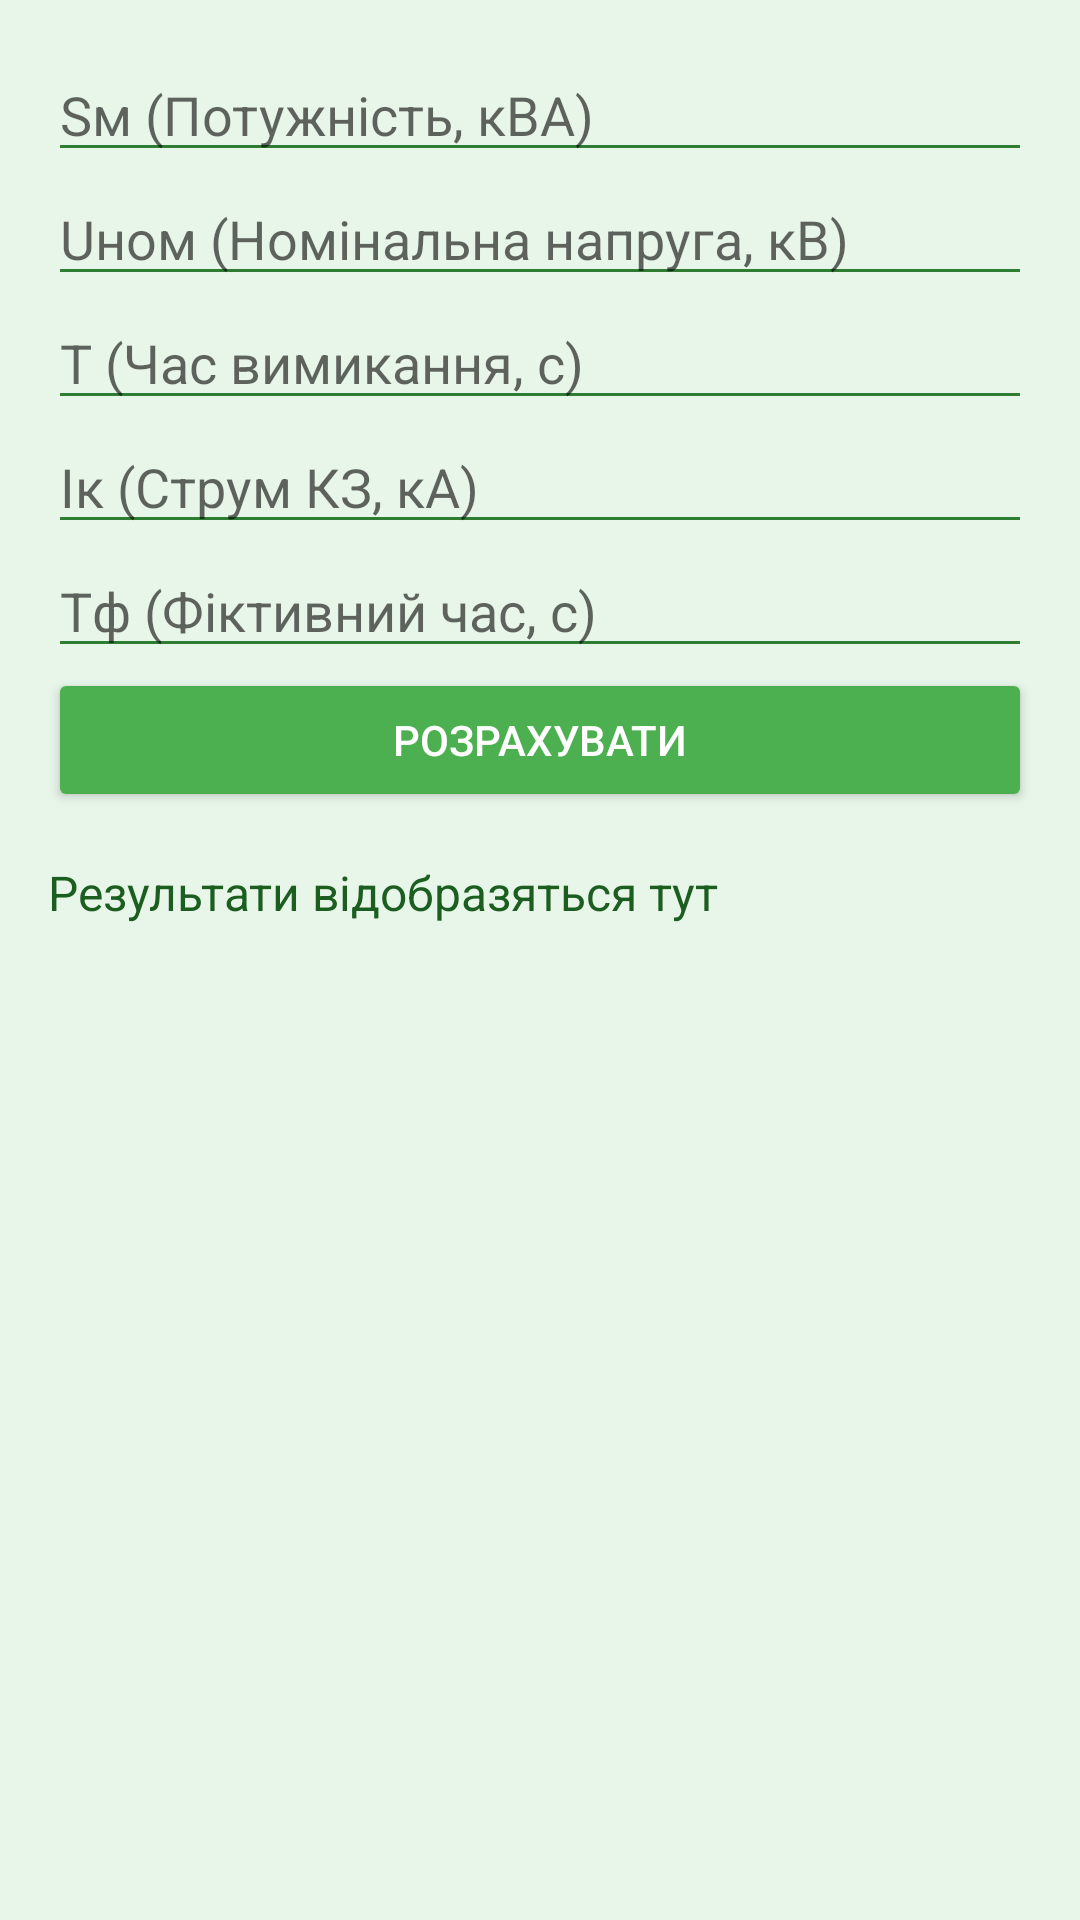

Layout XML and referenced resources for this Android screen:
<!-- AndroidManifest.xml: application theme Theme.AppCompat.Light.DarkActionBar -->
<!-- res/layout/fragment_task1.xml -->
<?xml version="1.0" encoding="utf-8"?>
<ScrollView xmlns:android="http://schemas.android.com/apk/res/android"
    android:layout_width="match_parent"
    android:layout_height="match_parent"
    android:padding="16dp"
    android:background="#E8F5E9">

    <LinearLayout
        android:layout_width="match_parent"
        android:layout_height="wrap_content"
        android:orientation="vertical">

        <EditText
            android:id="@+id/inputSm"
            android:layout_width="match_parent"
            android:layout_height="wrap_content"
            android:hint="Sм (Потужність, кВА)"
            android:inputType="numberDecimal"
            android:backgroundTint="#2E7D32" />

        <EditText
            android:id="@+id/inputUnom"
            android:layout_width="match_parent"
            android:layout_height="wrap_content"
            android:hint="Uном (Номінальна напруга, кВ)"
            android:inputType="numberDecimal"
            android:backgroundTint="#2E7D32" />

        <EditText
            android:id="@+id/inputT"
            android:layout_width="match_parent"
            android:layout_height="wrap_content"
            android:hint="T (Час вимикання, с)"
            android:inputType="numberDecimal"
            android:backgroundTint="#2E7D32" />

        <EditText
            android:id="@+id/inputIk"
            android:layout_width="match_parent"
            android:layout_height="wrap_content"
            android:hint="Iк (Струм КЗ, кА)"
            android:inputType="numberDecimal"
            android:backgroundTint="#2E7D32" />

        <EditText
            android:id="@+id/inputTf"
            android:layout_width="match_parent"
            android:layout_height="wrap_content"
            android:hint="Tф (Фіктивний час, с)"
            android:inputType="numberDecimal"
            android:backgroundTint="#2E7D32" />

        <Button
            android:id="@+id/calculateButton"
            android:layout_width="match_parent"
            android:layout_height="wrap_content"
            android:text="Розрахувати"
            android:backgroundTint="#4CAF50"
            android:textColor="#FFFFFF" />

        <TextView
            android:id="@+id/resultsTextView"
            android:layout_width="match_parent"
            android:layout_height="wrap_content"
            android:layout_marginTop="16dp"
            android:text="Результати відобразяться тут"
            android:textSize="16sp"
            android:textColor="#1B5E20" />
    </LinearLayout>
</ScrollView>
<!-- resources referenced by this layout -->
<resources>

</resources>
